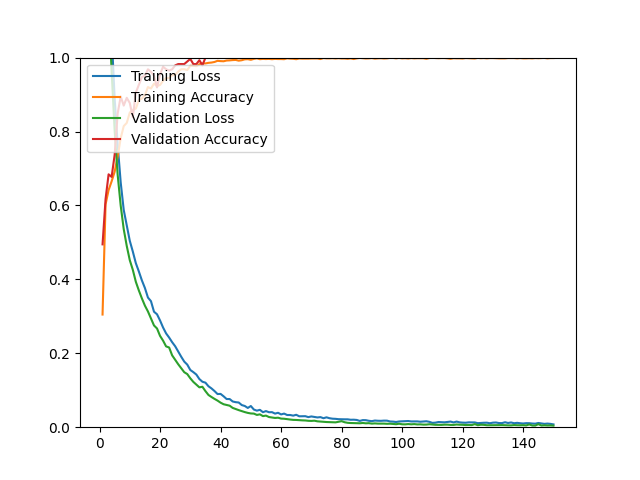

The file beside this chart, header and first rows:
epoch, loss, acc, val_loss, val_acc
1, 1.522, 0.3048, 1.429, 0.4947
2, 1.37, 0.6029, 1.301, 0.6175
3, 1.229, 0.6416, 1.142, 0.6842
4, 1.063, 0.6652, 0.9632, 0.6772
5, 0.8895, 0.6912, 0.8025, 0.7368
6, 0.7642, 0.7323, 0.6825, 0.8491
7, 0.6621, 0.7819, 0.5994, 0.8947
8, 0.5878, 0.8147, 0.5359, 0.8702
9, 0.5455, 0.8233, 0.4903, 0.8912
10, 0.5043, 0.8513, 0.4519, 0.8772
11, 0.4753, 0.8584, 0.4259, 0.8386
12, 0.4438, 0.8620, 0.3934, 0.9053
13, 0.4213, 0.8853, 0.3699, 0.9263
14, 0.3972, 0.8892, 0.3485, 0.9474
15, 0.3766, 0.8983, 0.3289, 0.9509
16, 0.3508, 0.9203, 0.3132, 0.9684
17, 0.3410, 0.9164, 0.2939, 0.9614
18, 0.3125, 0.9294, 0.2753, 0.9509
19, 0.3055, 0.9227, 0.2671, 0.9193
20, 0.2888, 0.9259, 0.2471, 0.9544
21, 0.2697, 0.9373, 0.2342, 0.9754
22, 0.2538, 0.9448, 0.2186, 0.9684
23, 0.2426, 0.9448, 0.2157, 0.9649
24, 0.2300, 0.9519, 0.1944, 0.9684
25, 0.2190, 0.9535, 0.1822, 0.9789
26, 0.2046, 0.9621, 0.1704, 0.9825
27, 0.1906, 0.9685, 0.1597, 0.9825
28, 0.1775, 0.9685, 0.1488, 0.9825
29, 0.1693, 0.9665, 0.1437, 0.9895
30, 0.1548, 0.9779, 0.1323, 0.9965
31, 0.1490, 0.9779, 0.1226, 0.9825
32, 0.1424, 0.9767, 0.1154, 0.9825
33, 0.1302, 0.9819, 0.1078, 0.9930
34, 0.1230, 0.9842, 0.1094, 0.9789
35, 0.1205, 0.9842, 0.0976, 1
36, 0.1108, 0.9858, 0.0872, 1
37, 0.1049, 0.9866, 0.0817, 1
38, 0.0978, 0.9882, 0.0766, 1
39, 0.0897, 0.9913, 0.0719, 1
40, 0.0901, 0.9905, 0.0664, 1
41, 0.0836, 0.9901, 0.0621, 1
42, 0.0762, 0.9921, 0.0602, 1
43, 0.0762, 0.9925, 0.0582, 1
44, 0.0696, 0.9933, 0.0522, 1
45, 0.0677, 0.9937, 0.0491, 1
46, 0.0668, 0.9917, 0.0462, 1
47, 0.0599, 0.9929, 0.0434, 1
48, 0.0574, 0.9953, 0.0409, 1
49, 0.0521, 0.9957, 0.0387, 1
50, 0.0573, 0.9941, 0.0372, 1
51, 0.0478, 0.9965, 0.0368, 1
52, 0.0448, 0.9980, 0.0332, 1
53, 0.0470, 0.9957, 0.0348, 1
54, 0.0406, 0.9965, 0.0300, 1
55, 0.0436, 0.9961, 0.0314, 1
56, 0.0405, 0.9965, 0.0275, 1
57, 0.0407, 0.9957, 0.0264, 1
58, 0.0368, 0.9965, 0.0250, 1
59, 0.0390, 0.9961, 0.0257, 1
60, 0.0346, 0.9961, 0.0233, 1
... 90 more rows
